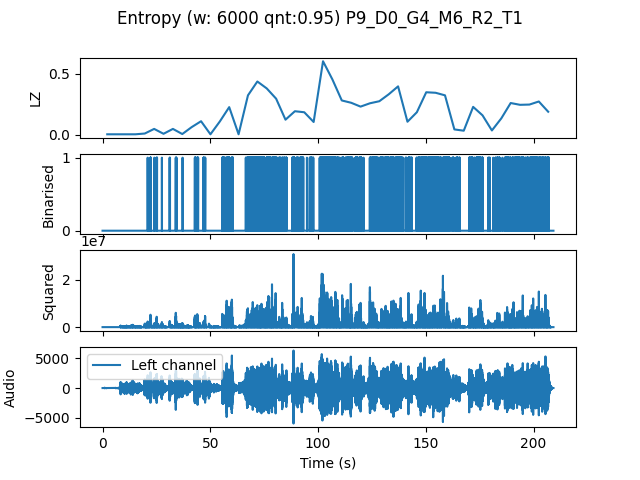

Values plotted in this chart, from the file beside it:
, t0, LZ, CTW
mean, 288363, 0.1858, 0.257
0.0, 0.0, 0.004184, 0.0004299
4.354, 4.354, 0.004184, 0.0004299
8.707, 8.707, 0.004184, 0.0004299
13.06, 13.06, 0.004184, 0.0004299
17.41, 17.41, 0.01046, 0.008229
21.77, 21.77, 0.04811, 0.06185
26.12, 26.12, 0.008367, 0.004336
30.48, 30.48, 0.04811, 0.07581
34.83, 34.83, 0.006275, 0.002385
39.18, 39.18, 0.06275, 0.1004
43.54, 43.54, 0.1109, 0.1483
47.89, 47.89, 0.004184, 0.0004299
52.24, 52.24, 0.1088, 0.1325
56.6, 56.6, 0.2259, 0.3821
60.95, 60.95, 0.004184, 0.0004299
65.31, 65.31, 0.3221, 0.4865
69.66, 69.66, 0.4351, 0.5546
74.01, 74.01, 0.3786, 0.6959
78.37, 78.37, 0.2949, 0.341
82.72, 82.72, 0.1234, 0.2065
87.07, 87.07, 0.1924, 0.3237
91.43, 91.43, 0.1841, 0.3011
95.78, 95.78, 0.1046, 0.2052
100.1, 100.1, 0.6003, 0.7725
104.5, 104.5, 0.4518, 0.6851
108.8, 108.8, 0.2803, 0.3204
113.2, 113.2, 0.2615, 0.2818
117.6, 117.6, 0.2301, 0.5183
121.9, 121.9, 0.2573, 0.3434
126.3, 126.3, 0.274, 0.3077
130.6, 130.6, 0.3305, 0.4142
135, 135, 0.3953, 0.4245
139.3, 139.3, 0.1067, 0.1652
143.7, 143.7, 0.1841, 0.3033
148, 148, 0.3472, 0.3796
152.4, 152.4, 0.3431, 0.4576
156.7, 156.7, 0.3221, 0.3632
161.1, 161.1, 0.04393, 0.06717
165.4, 165.4, 0.03347, 0.04844
169.8, 169.8, 0.228, 0.2602
174.1, 174.1, 0.159, 0.2269
178.5, 178.5, 0.03556, 0.04188
182.9, 182.9, 0.1339, 0.1881
187.2, 187.2, 0.2594, 0.3244
191.6, 191.6, 0.2447, 0.4466
195.9, 195.9, 0.2468, 0.3154
200.3, 200.3, 0.2719, 0.3317
204.6, 204.6, 0.1883, 0.3166
